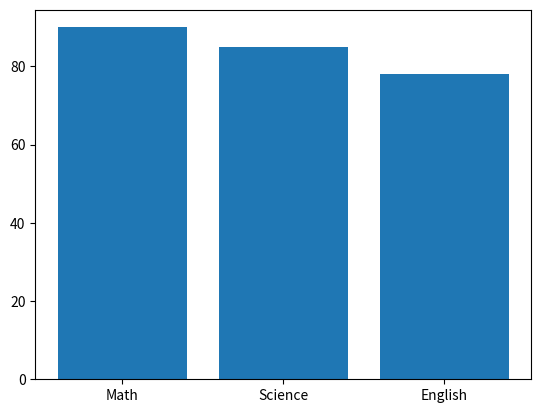

Generate this figure with matplotlib:
import matplotlib.pyplot as plt

subjects = ["Math","Science","English"]
marks = [90,85,78]

plt.bar(subjects, marks)

plt.show()
